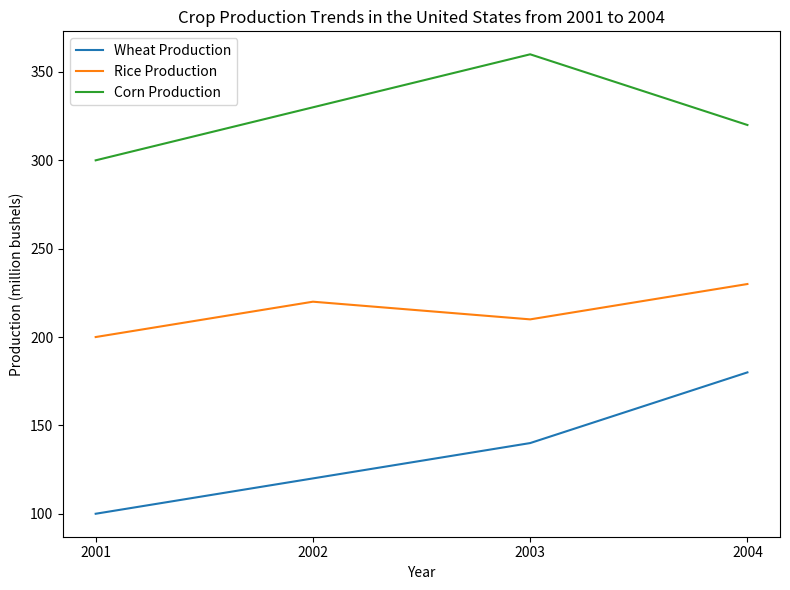

Source code (Python): (Note: this script raises an exception after producing the figure.)


import matplotlib.pyplot as plt
plt.figure(figsize=(8,6))
plt.plot([2001,2002,2003,2004], [100,120,140,180],label='Wheat Production')
plt.plot([2001,2002,2003,2004], [200,220,210,230],label='Rice Production')
plt.plot([2001,2002,2003,2004], [300,330,360,320],label='Corn Production')
plt.title("Crop Production Trends in the United States from 2001 to 2004")
plt.xticks([2001,2002,2003,2004])
plt.xlabel('Year')
plt.ylabel('Production (million bushels)')
plt.legend(loc='best')
plt.tight_layout()
plt.savefig('line chart/png/243.png')
plt.clf()
